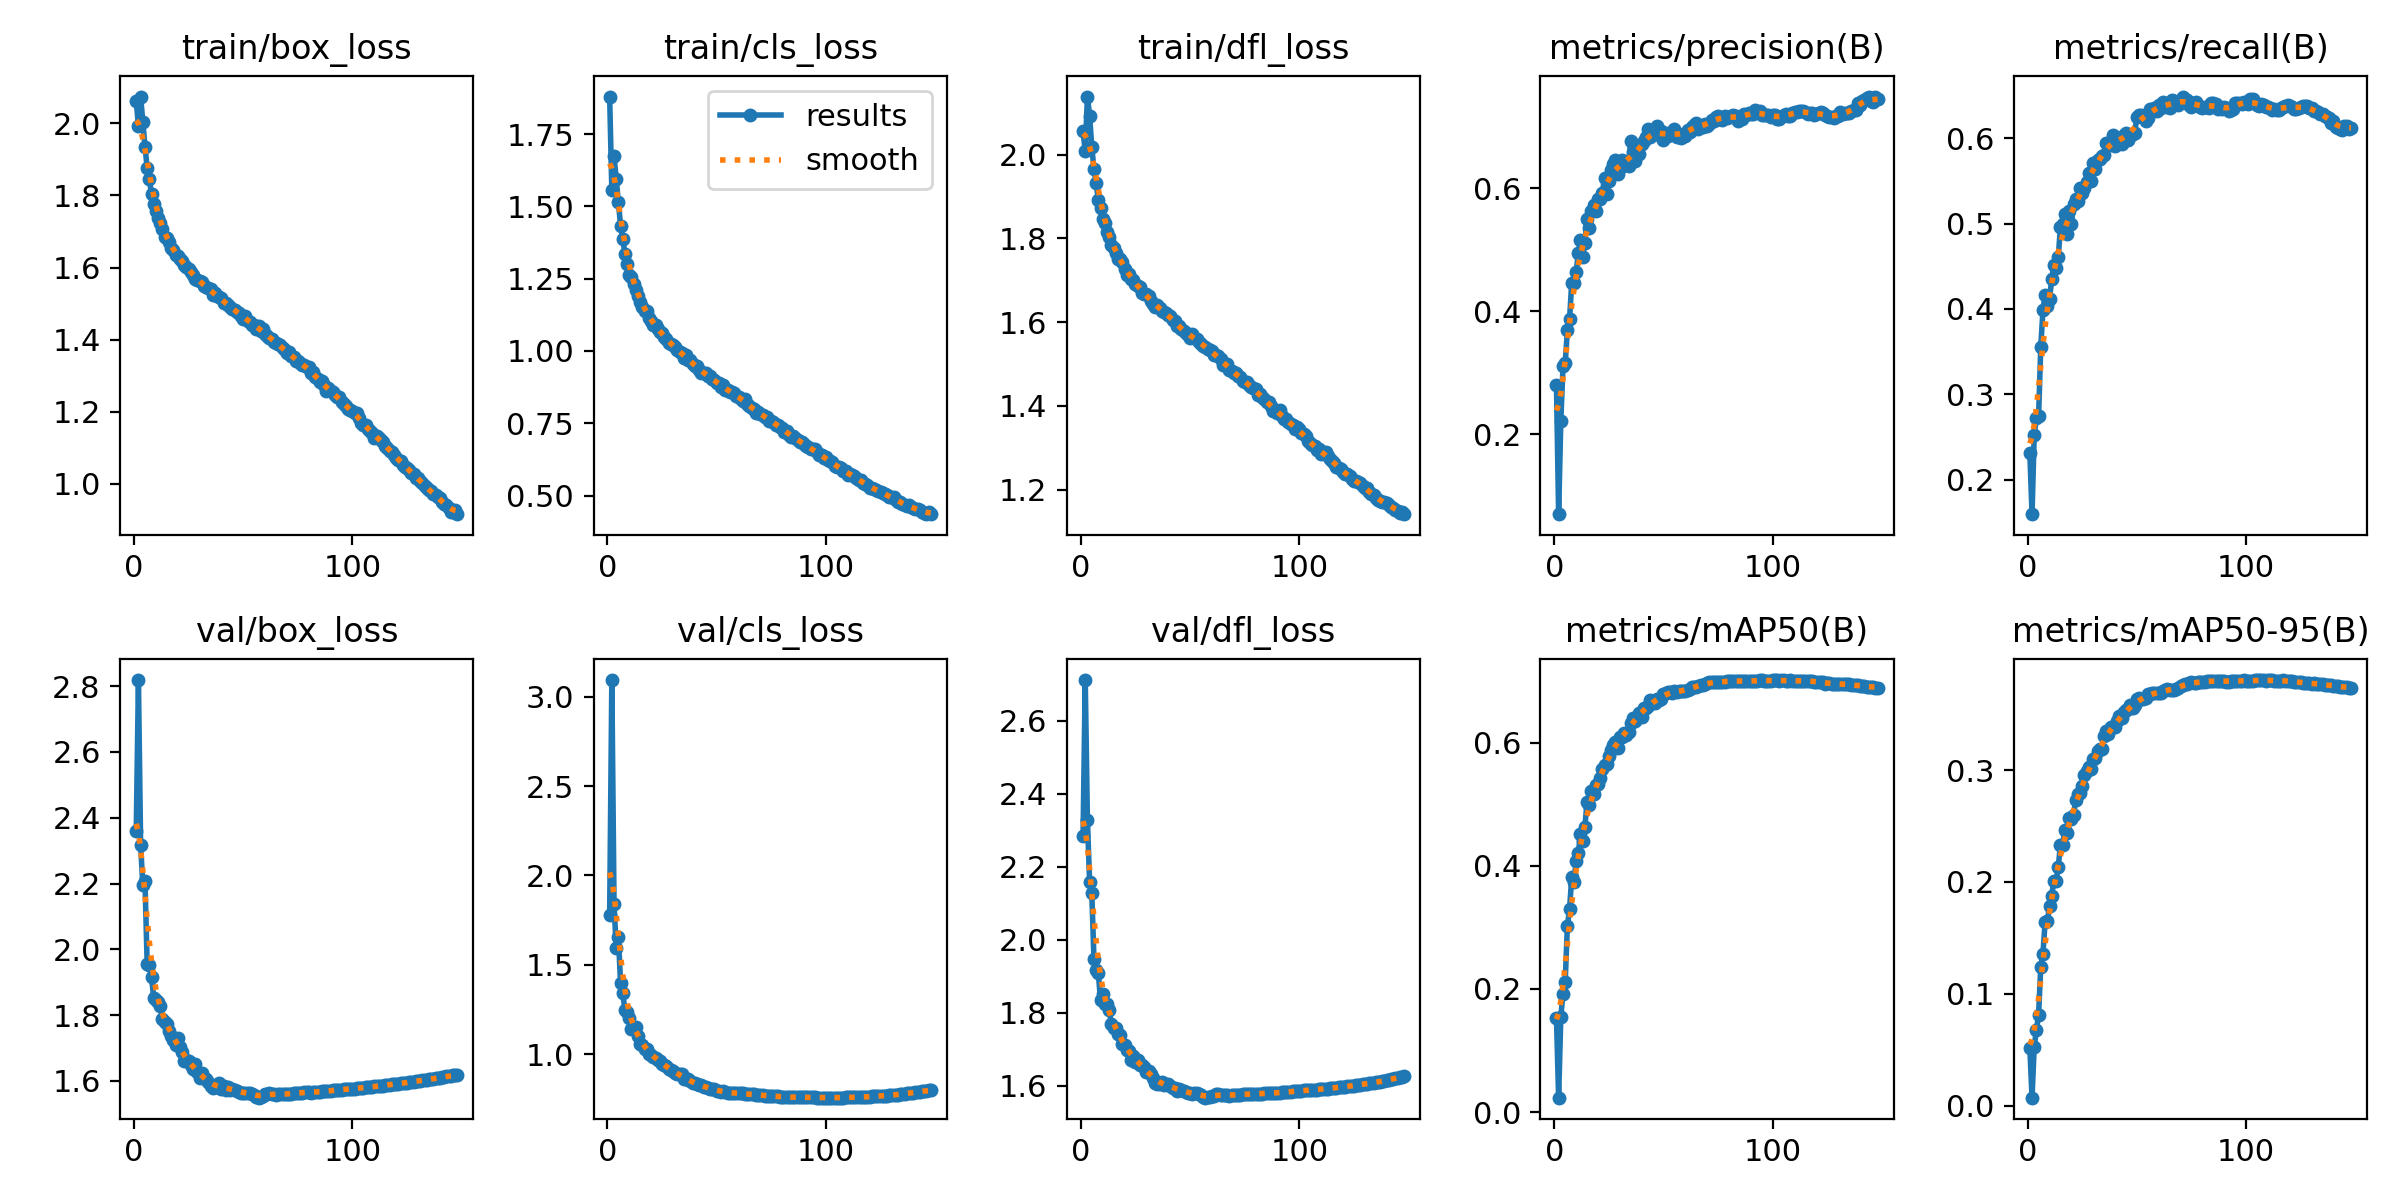

The table this chart was drawn from, first rows:
epoch, time, train/box_loss, train/cls_loss, train/dfl_loss, metrics/precision(B), metrics/recall(B), metrics/mAP50(B), metrics/mAP50-95(B), val/box_loss, val/cls_loss, val/dfl_loss, lr/pg0, lr/pg1, lr/pg2, lr/pg3, lr/pg4, lr/pg5, lr/pg6, lr/pg7
1, 221.8, 2.061, 1.88, 2.055, 0.2804, 0.2306, 0.1531, 0.05124, 2.361, 1.776, 2.283, 0.009976, 0.003325, 0.009976, 0.003325, 0.009976, 0.003325, 0.009976, 0.003325
2, 411.6, 1.994, 1.557, 2.009, 0.06998, 0.1594, 0.02353, 0.00709, 2.819, 3.094, 2.711, 0.01997, 0.006658, 0.01997, 0.006658, 0.01997, 0.006658, 0.01997, 0.006658
3, 588.8, 2.074, 1.675, 2.139, 0.2219, 0.2524, 0.1552, 0.05258, 2.318, 1.843, 2.328, 0.02997, 0.009989, 0.02997, 0.009989, 0.02997, 0.009989, 0.02997, 0.009989
4, 756, 2.004, 1.596, 2.093, 0.3102, 0.2723, 0.1921, 0.06753, 2.196, 1.593, 2.158, 0.02998, 0.009993, 0.02998, 0.009993, 0.02998, 0.009993, 0.02998, 0.009993
5, 921.7, 1.935, 1.514, 2.019, 0.3153, 0.274, 0.2107, 0.08124, 2.207, 1.654, 2.127, 0.02996, 0.009988, 0.02996, 0.009988, 0.02996, 0.009988, 0.02996, 0.009988
6, 1089, 1.877, 1.434, 1.965, 0.3689, 0.3558, 0.3024, 0.1243, 1.955, 1.399, 1.946, 0.02994, 0.009981, 0.02994, 0.009981, 0.02994, 0.009981, 0.02994, 0.009981
7, 1258, 1.845, 1.389, 1.931, 0.3873, 0.3981, 0.3293, 0.1359, 1.953, 1.341, 1.917, 0.02992, 0.009973, 0.02992, 0.009973, 0.02992, 0.009973, 0.02992, 0.009973
8, 1425, 1.803, 1.336, 1.892, 0.4468, 0.4166, 0.3821, 0.1642, 1.915, 1.246, 1.908, 0.02989, 0.009963, 0.02989, 0.009963, 0.02989, 0.009963, 0.02989, 0.009963
9, 1591, 1.777, 1.302, 1.872, 0.4463, 0.4032, 0.3743, 0.1648, 1.852, 1.236, 1.834, 0.02986, 0.009952, 0.02986, 0.009952, 0.02986, 0.009952, 0.02986, 0.009952
10, 1760, 1.757, 1.264, 1.847, 0.464, 0.4111, 0.4071, 0.1787, 1.846, 1.199, 1.851, 0.02982, 0.009939, 0.02982, 0.009939, 0.02982, 0.009939, 0.02982, 0.009939
11, 1926, 1.738, 1.256, 1.837, 0.4942, 0.4348, 0.4208, 0.1878, 1.84, 1.141, 1.824, 0.02977, 0.009925, 0.02977, 0.009925, 0.02977, 0.009925, 0.02977, 0.009925
12, 2093, 1.725, 1.231, 1.816, 0.5161, 0.4516, 0.4509, 0.2011, 1.827, 1.141, 1.823, 0.02973, 0.009909, 0.02973, 0.009909, 0.02973, 0.009909, 0.02973, 0.009909
13, 2262, 1.706, 1.212, 1.804, 0.4887, 0.4478, 0.4398, 0.2005, 1.788, 1.153, 1.807, 0.02968, 0.009892, 0.02968, 0.009892, 0.02968, 0.009892, 0.02968, 0.009892
14, 2429, 1.685, 1.192, 1.784, 0.5111, 0.4603, 0.4625, 0.2133, 1.78, 1.102, 1.768, 0.02962, 0.009873, 0.02962, 0.009873, 0.02962, 0.009873, 0.02962, 0.009873
15, 2595, 1.681, 1.17, 1.777, 0.55, 0.4955, 0.5038, 0.2329, 1.772, 1.055, 1.759, 0.02956, 0.009853, 0.02956, 0.009853, 0.02956, 0.009853, 0.02956, 0.009853
16, 2759, 1.671, 1.151, 1.766, 0.5353, 0.4996, 0.4996, 0.2329, 1.753, 1.05, 1.757, 0.02949, 0.009831, 0.02949, 0.009831, 0.02949, 0.009831, 0.02949, 0.009831
17, 2925, 1.654, 1.138, 1.752, 0.5629, 0.5109, 0.5221, 0.246, 1.736, 1.03, 1.743, 0.02942, 0.009808, 0.02942, 0.009808, 0.02942, 0.009808, 0.02942, 0.009808
18, 3094, 1.647, 1.137, 1.751, 0.5737, 0.4876, 0.5171, 0.2434, 1.725, 1.03, 1.739, 0.02935, 0.009784, 0.02935, 0.009784, 0.02935, 0.009784, 0.02935, 0.009784
19, 3258, 1.636, 1.115, 1.745, 0.5631, 0.5143, 0.5309, 0.2571, 1.709, 1.003, 1.716, 0.02927, 0.009758, 0.02927, 0.009758, 0.02927, 0.009758, 0.02927, 0.009758
20, 3426, 1.631, 1.102, 1.727, 0.5826, 0.4993, 0.5322, 0.2559, 1.73, 0.9962, 1.712, 0.02919, 0.00973, 0.02919, 0.00973, 0.02919, 0.00973, 0.02919, 0.00973
21, 3592, 1.622, 1.091, 1.714, 0.5831, 0.5233, 0.5427, 0.2597, 1.701, 0.984, 1.699, 0.0291, 0.009701, 0.0291, 0.009701, 0.0291, 0.009701, 0.0291, 0.009701
22, 3762, 1.619, 1.091, 1.716, 0.5924, 0.5286, 0.5565, 0.2732, 1.688, 0.976, 1.695, 0.02901, 0.009671, 0.02901, 0.009671, 0.02901, 0.009671, 0.02901, 0.009671
23, 3930, 1.607, 1.078, 1.702, 0.6174, 0.5267, 0.5635, 0.2788, 1.661, 0.9661, 1.671, 0.02892, 0.00964, 0.02892, 0.00964, 0.02892, 0.00964, 0.02892, 0.00964
24, 4092, 1.603, 1.065, 1.701, 0.5908, 0.5413, 0.5656, 0.2794, 1.662, 0.9638, 1.68, 0.02882, 0.009607, 0.02882, 0.009607, 0.02882, 0.009607, 0.02882, 0.009607
25, 4253, 1.596, 1.062, 1.691, 0.6114, 0.5354, 0.5781, 0.2855, 1.661, 0.9424, 1.666, 0.02872, 0.009572, 0.02872, 0.009572, 0.02872, 0.009572, 0.02872, 0.009572
26, 4414, 1.588, 1.049, 1.685, 0.6306, 0.5418, 0.5875, 0.2951, 1.647, 0.938, 1.67, 0.02861, 0.009536, 0.02861, 0.009536, 0.02861, 0.009536, 0.02861, 0.009536
27, 4576, 1.579, 1.042, 1.684, 0.6398, 0.549, 0.596, 0.2992, 1.636, 0.9342, 1.656, 0.0285, 0.009499, 0.0285, 0.009499, 0.0285, 0.009499, 0.0285, 0.009499
28, 4738, 1.569, 1.027, 1.669, 0.6455, 0.5593, 0.6019, 0.3028, 1.65, 0.9154, 1.658, 0.02838, 0.00946, 0.02838, 0.00946, 0.02838, 0.00946, 0.02838, 0.00946
29, 4899, 1.565, 1.023, 1.667, 0.6226, 0.5504, 0.5906, 0.301, 1.625, 0.9126, 1.651, 0.02826, 0.009421, 0.02826, 0.009421, 0.02826, 0.009421, 0.02826, 0.009421
30, 5060, 1.562, 1.02, 1.667, 0.633, 0.5704, 0.6091, 0.3101, 1.609, 0.9034, 1.637, 0.02814, 0.009379, 0.02814, 0.009379, 0.02814, 0.009379, 0.02814, 0.009379
31, 5222, 1.559, 1.015, 1.663, 0.6459, 0.5639, 0.6093, 0.3104, 1.623, 0.8919, 1.641, 0.02801, 0.009337, 0.02801, 0.009337, 0.02801, 0.009337, 0.02801, 0.009337
32, 5383, 1.549, 1.004, 1.651, 0.6391, 0.5748, 0.6161, 0.3171, 1.607, 0.8876, 1.632, 0.02788, 0.009293, 0.02788, 0.009293, 0.02788, 0.009293, 0.02788, 0.009293
33, 5545, 1.545, 0.9952, 1.642, 0.6386, 0.5759, 0.6124, 0.3184, 1.606, 0.8893, 1.62, 0.02774, 0.009248, 0.02774, 0.009248, 0.02774, 0.009248, 0.02774, 0.009248
34, 5706, 1.543, 0.9917, 1.635, 0.6365, 0.579, 0.6175, 0.3187, 1.597, 0.8877, 1.608, 0.0276, 0.009201, 0.0276, 0.009201, 0.0276, 0.009201, 0.0276, 0.009201
35, 5868, 1.541, 0.9773, 1.64, 0.6778, 0.5808, 0.6324, 0.3303, 1.583, 0.8599, 1.606, 0.02746, 0.009154, 0.02746, 0.009154, 0.02746, 0.009154, 0.02746, 0.009154
36, 6030, 1.523, 0.9853, 1.634, 0.6583, 0.5946, 0.6401, 0.3353, 1.579, 0.8596, 1.604, 0.02731, 0.009105, 0.02731, 0.009105, 0.02731, 0.009105, 0.02731, 0.009105
37, 6192, 1.528, 0.9702, 1.627, 0.6439, 0.592, 0.6351, 0.3318, 1.584, 0.8609, 1.609, 0.02716, 0.009055, 0.02716, 0.009055, 0.02716, 0.009055, 0.02716, 0.009055
38, 6353, 1.52, 0.9678, 1.623, 0.6576, 0.5922, 0.6421, 0.3388, 1.582, 0.8475, 1.602, 0.02701, 0.009003, 0.02701, 0.009003, 0.02701, 0.009003, 0.02701, 0.009003
39, 6515, 1.517, 0.9564, 1.623, 0.6558, 0.6039, 0.6482, 0.3384, 1.594, 0.839, 1.606, 0.02685, 0.008951, 0.02685, 0.008951, 0.02685, 0.008951, 0.02685, 0.008951
40, 6677, 1.515, 0.9483, 1.617, 0.6714, 0.591, 0.6418, 0.3384, 1.575, 0.8391, 1.605, 0.02669, 0.008897, 0.02669, 0.008897, 0.02669, 0.008897, 0.02669, 0.008897
41, 6839, 1.503, 0.9471, 1.614, 0.6764, 0.5975, 0.6555, 0.3442, 1.583, 0.8305, 1.598, 0.02653, 0.008842, 0.02653, 0.008842, 0.02653, 0.008842, 0.02653, 0.008842
42, 7001, 1.502, 0.9331, 1.604, 0.6832, 0.5996, 0.6568, 0.3482, 1.573, 0.8263, 1.595, 0.02636, 0.008786, 0.02636, 0.008786, 0.02636, 0.008786, 0.02636, 0.008786
43, 7162, 1.496, 0.9237, 1.602, 0.697, 0.5931, 0.6601, 0.3463, 1.58, 0.8251, 1.593, 0.02619, 0.008729, 0.02619, 0.008729, 0.02619, 0.008729, 0.02619, 0.008729
44, 7324, 1.492, 0.9232, 1.59, 0.6832, 0.6042, 0.6687, 0.352, 1.573, 0.8141, 1.585, 0.02601, 0.00867, 0.02601, 0.00867, 0.02601, 0.00867, 0.02601, 0.00867
45, 7486, 1.484, 0.9244, 1.59, 0.6898, 0.6056, 0.6679, 0.3538, 1.574, 0.8172, 1.59, 0.02583, 0.008611, 0.02583, 0.008611, 0.02583, 0.008611, 0.02583, 0.008611
46, 7647, 1.483, 0.9126, 1.583, 0.6906, 0.5981, 0.6652, 0.3548, 1.572, 0.8119, 1.587, 0.02565, 0.00855, 0.02565, 0.00855, 0.02565, 0.00855, 0.02565, 0.00855
47, 7808, 1.477, 0.9128, 1.578, 0.7015, 0.6026, 0.6708, 0.3581, 1.569, 0.8073, 1.584, 0.02547, 0.008489, 0.02547, 0.008489, 0.02547, 0.008489, 0.02547, 0.008489
48, 7969, 1.474, 0.9033, 1.574, 0.6872, 0.6051, 0.6691, 0.3552, 1.567, 0.807, 1.582, 0.02528, 0.008426, 0.02528, 0.008426, 0.02528, 0.008426, 0.02528, 0.008426
49, 8130, 1.466, 0.8979, 1.57, 0.6939, 0.606, 0.6714, 0.3582, 1.563, 0.803, 1.581, 0.02509, 0.008362, 0.02509, 0.008362, 0.02509, 0.008362, 0.02509, 0.008362
50, 8293, 1.458, 0.8883, 1.563, 0.6781, 0.6247, 0.6782, 0.3634, 1.564, 0.7926, 1.579, 0.02489, 0.008297, 0.02489, 0.008297, 0.02489, 0.008297, 0.02489, 0.008297
51, 8454, 1.467, 0.8899, 1.572, 0.6895, 0.6272, 0.6814, 0.3646, 1.562, 0.7916, 1.578, 0.0247, 0.008232, 0.0247, 0.008232, 0.0247, 0.008232, 0.0247, 0.008232
52, 8616, 1.453, 0.8757, 1.563, 0.6845, 0.627, 0.6815, 0.3636, 1.564, 0.7904, 1.579, 0.0245, 0.008165, 0.0245, 0.008165, 0.0245, 0.008165, 0.0245, 0.008165
53, 8778, 1.449, 0.8806, 1.559, 0.6903, 0.6252, 0.6822, 0.3633, 1.564, 0.7913, 1.58, 0.02429, 0.008098, 0.02429, 0.008098, 0.02429, 0.008098, 0.02429, 0.008098
54, 8941, 1.441, 0.8657, 1.553, 0.6891, 0.6202, 0.6805, 0.3644, 1.56, 0.788, 1.576, 0.02409, 0.008029, 0.02409, 0.008029, 0.02409, 0.008029, 0.02409, 0.008029
55, 9104, 1.442, 0.8646, 1.549, 0.6973, 0.6239, 0.6838, 0.3679, 1.556, 0.7837, 1.574, 0.02388, 0.00796, 0.02388, 0.00796, 0.02388, 0.00796, 0.02388, 0.00796
56, 9265, 1.43, 0.8571, 1.544, 0.6836, 0.6342, 0.6821, 0.3681, 1.551, 0.7832, 1.57, 0.02367, 0.007889, 0.02367, 0.007889, 0.02367, 0.007889, 0.02367, 0.007889
57, 9427, 1.437, 0.8584, 1.541, 0.6869, 0.6334, 0.6834, 0.3691, 1.549, 0.7821, 1.567, 0.02345, 0.007818, 0.02345, 0.007818, 0.02345, 0.007818, 0.02345, 0.007818
58, 9588, 1.425, 0.8556, 1.535, 0.6827, 0.6353, 0.6843, 0.3684, 1.55, 0.7815, 1.569, 0.02324, 0.007746, 0.02324, 0.007746, 0.02324, 0.007746, 0.02324, 0.007746
59, 9750, 1.429, 0.8453, 1.533, 0.6876, 0.6323, 0.6831, 0.3688, 1.553, 0.7816, 1.568, 0.02302, 0.007673, 0.02302, 0.007673, 0.02302, 0.007673, 0.02302, 0.007673
60, 9911, 1.416, 0.8407, 1.531, 0.686, 0.6394, 0.6847, 0.3691, 1.559, 0.7796, 1.571, 0.0228, 0.007599, 0.0228, 0.007599, 0.0228, 0.007599, 0.0228, 0.007599
... 88 more rows
